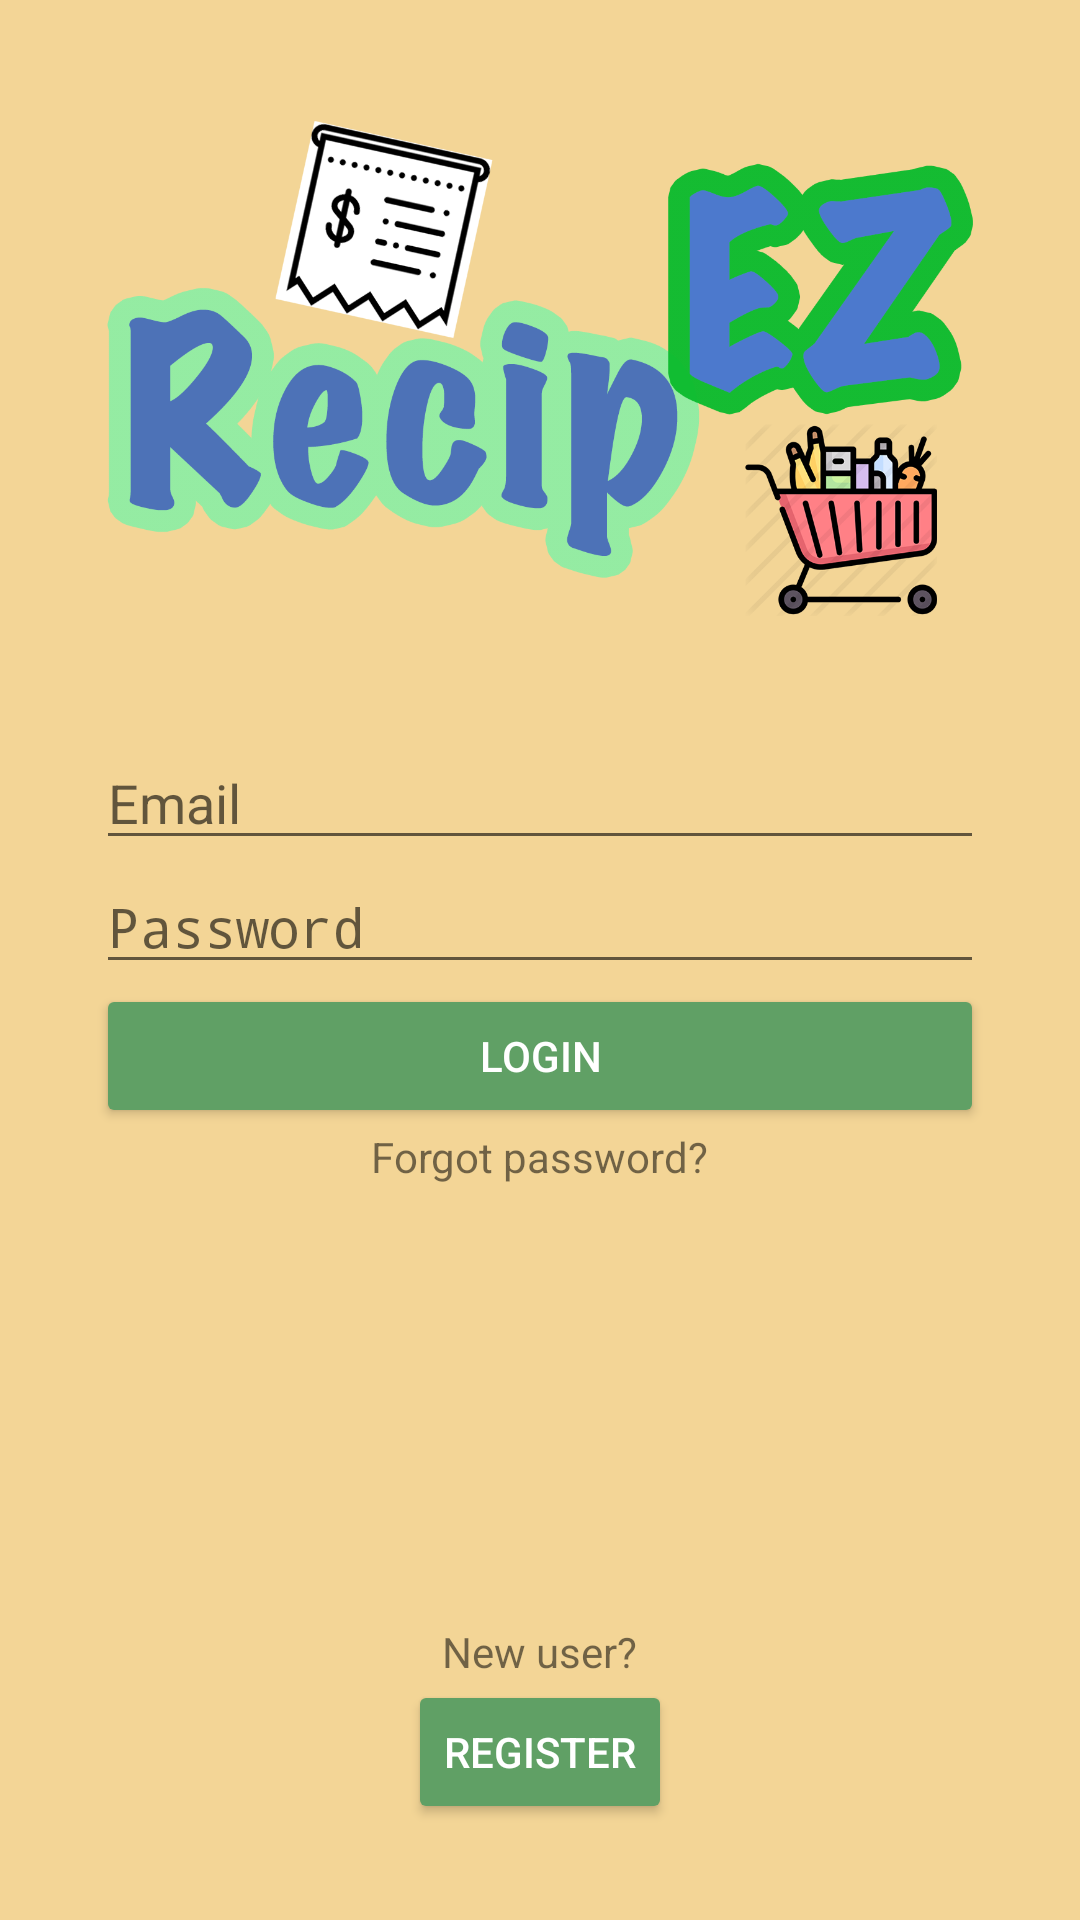

Produce the Android XML layout that renders to this screen, including the resource entries it uses.
<!-- AndroidManifest.xml: activity theme NoToolbarTheme -->
<!-- res/layout/activity_login.xml -->
<?xml version="1.0" encoding="utf-8"?>
<androidx.constraintlayout.widget.ConstraintLayout xmlns:android="http://schemas.android.com/apk/res/android"
    xmlns:app="http://schemas.android.com/apk/res-auto"
    xmlns:tools="http://schemas.android.com/tools"
    android:layout_width="match_parent"
    android:layout_height="match_parent"
    android:padding="32dp"
    tools:context=".activities.LoginActivity">

    <ImageView
        android:layout_width="wrap_content"
        android:layout_height="wrap_content"
        android:adjustViewBounds="true"
        android:src="@drawable/new_logo"
        app:layout_constraintLeft_toLeftOf="parent"
        app:layout_constraintRight_toRightOf="parent"
        app:layout_constraintTop_toTopOf="parent" />

    <TextView
        android:id="@+id/text_message"
        android:layout_width="match_parent"
        android:layout_height="wrap_content"
        android:gravity="center_horizontal"
        android:textColor="@color/colorError"
        app:layout_constraintBottom_toTopOf="@+id/layout_login" />

    <LinearLayout
        android:id="@+id/layout_login"
        android:layout_width="match_parent"
        android:layout_height="wrap_content"
        android:orientation="vertical"
        app:layout_constraintBottom_toBottomOf="parent"
        app:layout_constraintLeft_toLeftOf="parent"
        app:layout_constraintRight_toRightOf="parent"
        app:layout_constraintTop_toTopOf="parent">

        <EditText
            android:id="@+id/edit_text_email"
            android:layout_width="match_parent"
            android:layout_height="wrap_content"
            android:hint="@string/hint_email"
            android:inputType="textEmailAddress" />

        <EditText
            android:id="@+id/edit_text_password"
            android:layout_width="match_parent"
            android:layout_height="wrap_content"
            android:hint="@string/hint_password"
            android:inputType="textPassword" />

        <Button
            android:id="@+id/button_login"
            style="@style/Widget.AppCompat.Button.Colored"
            android:layout_width="match_parent"
            android:layout_height="wrap_content"
            android:layout_gravity="center_horizontal"
            android:onClick="onClickLogin"
            android:text="@string/button_login" />

        <TextView
            android:layout_width="wrap_content"
            android:layout_height="wrap_content"
            android:layout_gravity="center_horizontal"
            android:onClick="onClickForgotPassword"
            android:text="@string/text_reset_password" />

    </LinearLayout>

    <LinearLayout
        android:layout_width="match_parent"
        android:layout_height="wrap_content"
        android:gravity="center_horizontal"
        android:orientation="vertical"
        app:layout_constraintBottom_toBottomOf="parent">

        <TextView
            android:layout_width="wrap_content"
            android:layout_height="wrap_content"
            android:text="@string/text_new_user" />

        <Button
            style="@style/Widget.AppCompat.Button.Colored"
            android:layout_width="wrap_content"
            android:layout_height="wrap_content"
            android:onClick="onClickRegister"
            android:text="@string/button_register" />

    </LinearLayout>

</androidx.constraintlayout.widget.ConstraintLayout>
<!-- resources referenced by this layout -->
<resources>
  <color name="colorError">#C32A1F</color>
  <!-- drawable new_logo: png bitmap (drawable, 153543 bytes) -->
  <string name="button_login">Login</string>
  <string name="button_register">Register</string>
  <string name="hint_email">Email</string>
  <string name="hint_password">Password</string>
  <string name="text_new_user">New user?</string>
  <string name="text_reset_password">Forgot password?</string>
  <style name="NoToolbarTheme" parent="Theme.AppCompat.Light.NoActionBar">
          <item name="colorPrimary">@color/colorPrimary</item>
          <item name="colorPrimaryDark">@color/colorPrimaryDark</item>
          <item name="colorAccent">@color/colorAccent</item>
          <item name="android:windowBackground">@color/colorBackground</item>
      </style>
  <color name="colorPrimary">#DA7770</color>
  <color name="colorPrimaryDark">#A85F5A</color>
  <color name="colorAccent">#60A065</color>
  <color name="colorBackground">#f3d596</color>
</resources>
